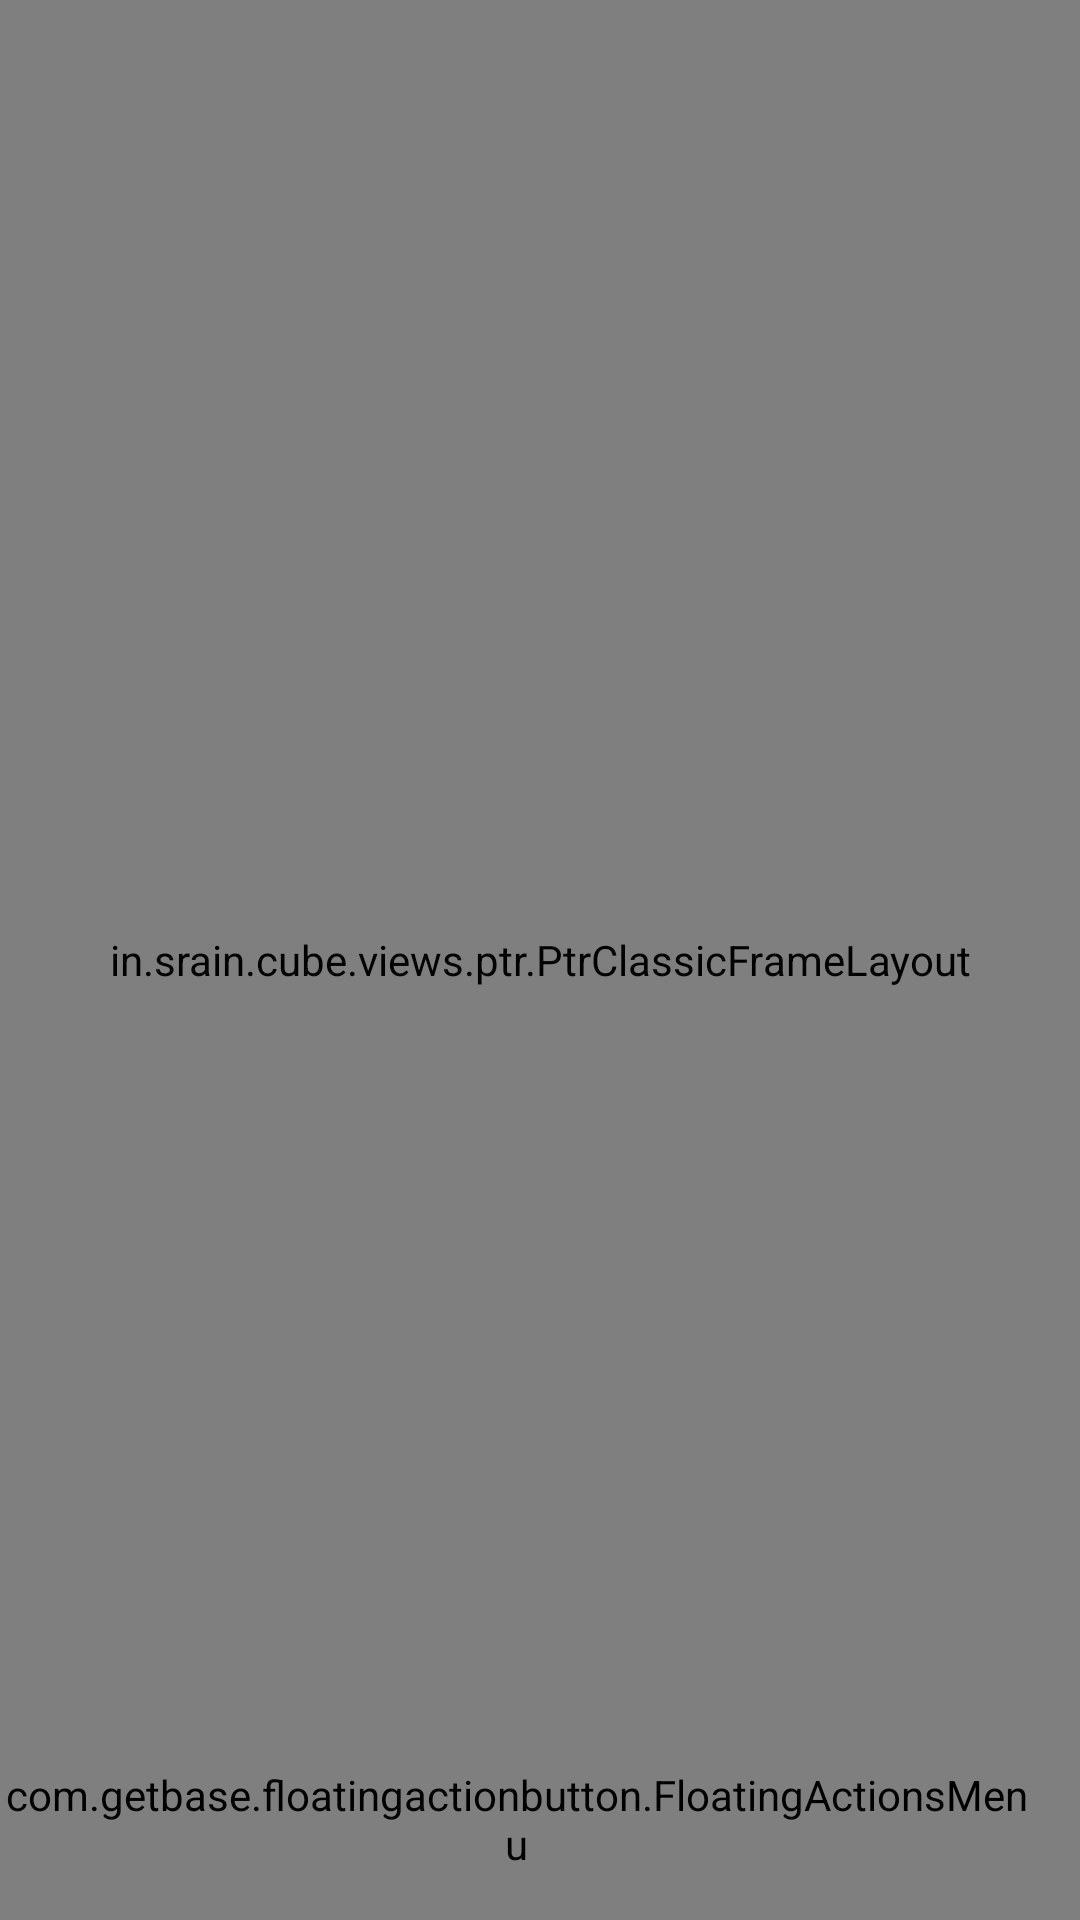

The Android layout XML behind this screen, and the referenced resources:
<!-- AndroidManifest.xml: application theme Theme.YouFun -->
<!-- res/layout/activity_main_topic.xml -->
<android.support.v4.widget.DrawerLayout xmlns:android="http://schemas.android.com/apk/res/android"
    xmlns:tools="http://schemas.android.com/tools"
    android:id="@+id/drawer_layout"
    android:layout_width="match_parent"
    android:layout_height="match_parent"
    tools:context=".ui.MainTopicActivity">

    <RelativeLayout
        android:layout_width="match_parent"
        android:layout_height="match_parent"
        android:background="#EEE">

        <in.srain.cube.views.ptr.PtrClassicFrameLayout
            android:id="@+id/load_more_list_view_ptr_frame"
            android:layout_width="match_parent"
            android:layout_height="match_parent">

            <in.srain.cube.views.loadmore.LoadMoreListViewContainer
                android:id="@+id/load_more_list_view_container"
                android:layout_width="match_parent"
                android:layout_height="match_parent"
                android:background="#EEE">

                <ListView
                    android:id="@+id/topic_list_view"
                    android:layout_width="match_parent"
                    android:layout_height="match_parent"
                    android:background="@null"
                    android:divider="@null"
                    android:fadingEdge="none"
                    android:fadingEdgeLength="0dp"
                    android:overScrollMode="never"
                    android:dividerHeight="@dimen/keyline_1_minus_8dp"
                    android:drawSelectorOnTop="true"
                    android:paddingLeft="@dimen/keyline_1"
                    android:paddingRight="@dimen/keyline_1"
                    android:scrollbarStyle="outsideOverlay" />

            </in.srain.cube.views.loadmore.LoadMoreListViewContainer>
        </in.srain.cube.views.ptr.PtrClassicFrameLayout>

        <com.getbase.floatingactionbutton.FloatingActionsMenu xmlns:android="http://schemas.android.com/apk/res/android"
            xmlns:fab="http://schemas.android.com/apk/res-auto"
            android:layout_width="wrap_content"
            android:layout_height="wrap_content"
            android:layout_alignParentRight="true"
            android:layout_alignParentBottom="true"
            android:layout_marginRight="@dimen/keyline_1"
            android:layout_marginBottom="@dimen/keyline_1"
            fab:fab_addButtonColorNormal="@color/color_topic_action_button"
            fab:fab_addButtonColorPressed="@color/color_topic_action_button_pressed"
            fab:fab_labelStyle="@style/menu_labels_style"
            fab:fab_labelsPosition="left">

            <com.getbase.floatingactionbutton.FloatingActionButton
                android:layout_width="wrap_content"
                android:layout_height="wrap_content"
                fab:fab_colorNormal="@color/color_topic_action_button"
                fab:fab_colorPressed="@color/color_topic_action_button_pressed"
                fab:fab_title="@string/floating_action_button_first_text"
                android:src="@drawable/ic_scan_qr_code" />

            <com.getbase.floatingactionbutton.FloatingActionButton
                android:layout_width="wrap_content"
                android:layout_height="wrap_content"
                fab:fab_colorNormal="@color/color_topic_action_button"
                fab:fab_colorPressed="@color/color_topic_action_button_pressed"
                fab:fab_title="@string/floating_action_button_second_text"
                android:src="@drawable/ic_registe" />

            <com.getbase.floatingactionbutton.FloatingActionButton
                android:layout_width="wrap_content"
                android:layout_height="wrap_content"
                fab:fab_colorNormal="@color/color_topic_action_button"
                fab:fab_colorPressed="@color/color_topic_action_button_pressed"
                fab:fab_title="@string/floating_action_button_third_text"
                android:src="@drawable/ic_write_topic" />

        </com.getbase.floatingactionbutton.FloatingActionsMenu>
    </RelativeLayout>


    
    <include layout="@layout/navdrawer" />

</android.support.v4.widget.DrawerLayout>
<!-- res/layout/navdrawer.xml (included above) -->
<ScrollView xmlns:android="http://schemas.android.com/apk/res/android"
    xmlns:app="http://schemas.android.com/apk/res-auto"
    android:id="@+id/navdrawer"
    android:layout_width="@dimen/navdrawer_width"
    android:layout_height="match_parent"
    android:layout_gravity="start"
    android:background="@color/navdrawer_background" >

    <LinearLayout
        android:layout_width="match_parent"
        android:layout_height="match_parent"
        android:orientation="vertical">

        <RelativeLayout
            android:id="@+id/chosen_account_view"
            android:layout_width="match_parent"
            android:layout_height="@dimen/navdrawer_chosen_account_height">

            <ImageView
                android:id="@+id/navdrawer_userhead_iamge"
                android:layout_width="@dimen/navdrawer_profile_image_size"
                android:layout_height="@dimen/navdrawer_profile_image_size"
                android:layout_centerInParent="true"
                android:layout_gravity="center"
                android:scaleType="centerCrop"
                android:src="@drawable/person_image_empty" />

            <TextView
                android:id="@+id/navdrawer_username"
                android:layout_width="wrap_content"
                android:layout_height="wrap_content"
                android:layout_below="@id/navdrawer_userhead_iamge"
                android:layout_centerHorizontal="true"
                android:layout_marginTop="@dimen/keyline_1_minus_8dp"
                android:text="Deekea"
                android:textColor="@color/white"
                android:textSize="26sp" />

        </RelativeLayout>

        <FrameLayout
            android:layout_width="match_parent"
            android:layout_height="wrap_content">

            
            <RelativeLayout
                android:id="@+id/navdrawer_items_list"
                android:layout_width="match_parent"
                android:layout_height="wrap_content"
                android:layout_marginBottom="32dp"
                android:layout_marginTop="32dp">

                <RelativeLayout
                    android:id="@+id/navdrawer_top_item_list"
                    android:layout_width="match_parent"
                    android:layout_height="wrap_content">

                    <TextView
                        android:id="@+id/navdrawer_explorer"
                        style="@style/NavigationItemStyle"
                        android:background="@drawable/bg_item_nav"
                        android:drawableLeft="@drawable/ic_drawer_g"
                        android:text="Explorer"
                        android:textColor="@color/theme_primary" />

                    <TextView
                        android:id="@+id/navdrawer_activity"
                        style="@style/NavigationItemStyle"
                        android:layout_below="@id/navdrawer_explorer"
                        android:drawableLeft="@drawable/ic_activity_w"
                        android:text="Activity" />

                </RelativeLayout>

                <RelativeLayout
                    android:id="@+id/navdrawer_bottom_item_list"
                    android:layout_width="match_parent"
                    android:layout_height="wrap_content"
                    android:layout_below="@id/navdrawer_top_item_list"
                    android:layout_marginTop="32dp">

                    <TextView
                        android:id="@+id/navdrawer_settings"
                        style="@style/NavigationItemStyle"
                        android:drawableLeft="@drawable/ic_settings_w"
                        android:text="Settings" />

                    <TextView
                        android:id="@+id/navdrawerlogout"
                        style="@style/NavigationItemStyle"
                        android:layout_below="@id/navdrawer_settings"
                        android:drawableLeft="@drawable/ic_logout_w"
                        android:text="Logout" />
                </RelativeLayout>

            </RelativeLayout>

        </FrameLayout>

        <TextView
            android:id="@+id/navdrawer_theme_mode"
            style="@style/NavigationItemStyle"
            android:layout_gravity="bottom"
            android:drawableLeft="@drawable/ic_night_mode"
            android:text="Night Mode" />

    </LinearLayout>

</ScrollView>
<!-- resources referenced by this layout -->
<resources>
  <item name="color_topic_action_button" type="color">@color/theme_accent_1</item>
  <item name="color_topic_action_button_pressed" type="color">#ff7347</item>
  <color name="navdrawer_background">@color/theme_primary</color>
  <color name="theme_primary">#8bc34a</color>
  <color name="white">#fafafa</color>
  <dimen name="keyline_1">16dp</dimen>
  <dimen name="keyline_1_minus_8dp">8dp</dimen>
  <dimen name="navdrawer_chosen_account_height">160dp</dimen>
  <dimen name="navdrawer_profile_image_size">70dp</dimen>
  <dimen name="navdrawer_width">260dp</dimen>
  <!-- drawable bg_item_nav (drawable) -->
  <?xml version="1.0" encoding="utf-8"?>
  <layer-list xmlns:android="http://schemas.android.com/apk/res/android">
      <item>
          <shape android:shape="rectangle">
              <solid android:color="#FFF" />
              <corners android:radius="33dp" />
          </shape>
      </item>
  
      <item android:right="33dp">
          <shape android:shape="rectangle">
              <solid android:color="#FFF" />
          </shape>
      </item>
  </layer-list>
  <!-- drawable ic_drawer_g: png bitmap (drawable-xxhdpi, 2997 bytes) -->
  <!-- drawable ic_logout_w: png bitmap (drawable-xxhdpi, 4222 bytes) -->
  <!-- drawable ic_registe: png bitmap (drawable-xxhdpi, 761 bytes) -->
  <!-- drawable ic_settings_w: png bitmap (drawable-xxhdpi, 4211 bytes) -->
  <string name="floating_action_button_first_text">扫一扫吧</string>
  <string name="floating_action_button_second_text">今日签到</string>
  <string name="floating_action_button_third_text">发起活动</string>
  <style name="NavigationItemStyle">
          <item name="android:layout_width">wrap_content</item>
          <item name="android:layout_height">wrap_content</item>
          <item name="android:gravity">center_vertical</item>
          <item name="android:paddingLeft">32dp</item>
          <item name="android:paddingRight">16dp</item>
          <item name="android:drawablePadding">@dimen/keyline_1</item>
          <item name="android:textColor">@drawable/selector_color_nav_item</item>
      </style>
  <style name="menu_labels_style">
          <item name="android:background">@drawable/bg_fab_label</item>
          <item name="android:textColor">@color/body_text_1_inverse</item>
      </style>
  <style name="Theme.YouFun" parent="Theme.YouFun.Base" />
  <color name="theme_accent_1">#ff5722</color>
  <!-- drawable selector_color_nav_item (drawable) -->
  <?xml version="1.0" encoding="utf-8"?>
  <selector xmlns:android="http://schemas.android.com/apk/res/android">
      <item android:state_pressed="true" android:color="@color/theme_primary" />
      <item android:color="@color/white" />
  </selector>
  <!-- drawable bg_fab_label (drawable) -->
  <?xml version="1.0" encoding="utf-8"?>
  <shape xmlns:android="http://schemas.android.com/apk/res/android">
      <solid android:color="@color/theme_primary" />
      <padding
          android:left="16dp"
          android:top="4dp"
          android:right="16dp"
          android:bottom="4dp" />
      <corners android:radius="8dp" />
  </shape>
  <color name="body_text_1_inverse">#deffffff</color>
  <style name="Theme.YouFun.Base" parent="Theme">
          <item name="actionBarIconColor">#fff</item>
          <item name="actionBarInsetStart">@dimen/keyline_2</item>
  
          <item name="windowActionBar">false</item>
          <item name="android:windowNoTitle">true</item>
  
          <item name="android:colorAccent">@color/theme_accent_1</item>
  
          <item name="android:colorControlHighlight">@color/theme_accent_1_light</item>
  
          <item name="colorPrimary">@color/theme_primary</item>
          <item name="android:colorPrimaryDark">@color/theme_primary_dark</item>
  
      </style>
  <style name="Theme" parent="FrameworkRoot.Theme">
          
      </style>
  <dimen name="keyline_2">72dp</dimen>
  <color name="theme_accent_1_light">#99dcedc8</color>
  <color name="theme_primary_dark">#689f38</color>
  <style name="FrameworkRoot.Theme" parent="Theme.AppCompat.Light" />
</resources>
